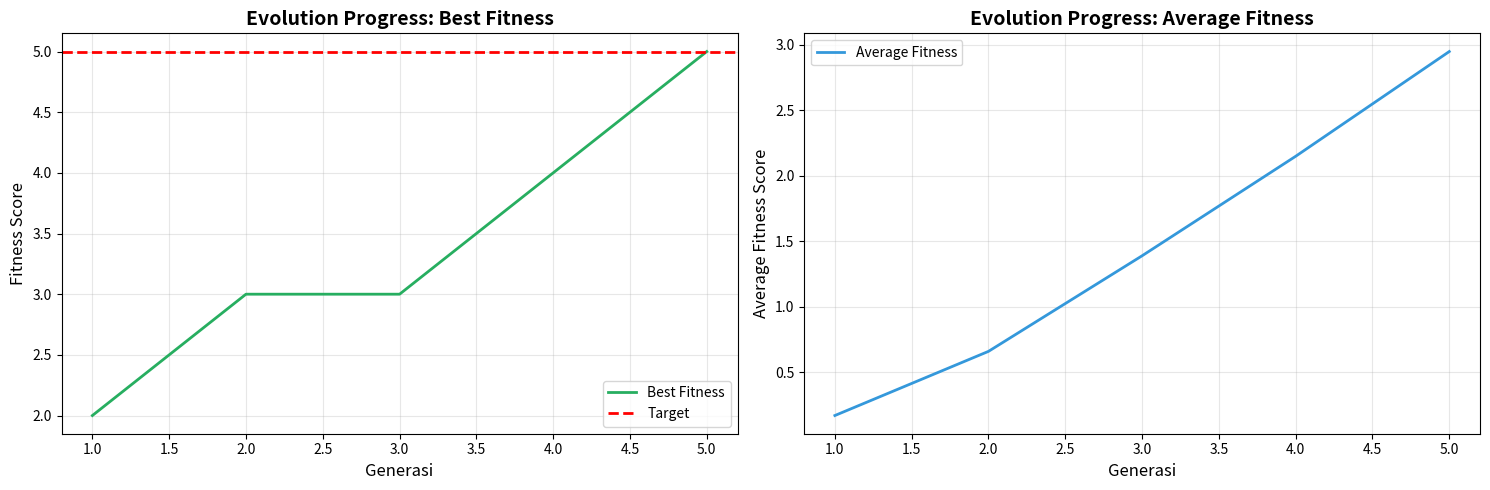

This figure's Python source: (Note: this script raises an exception after producing the figure.)
"""
PROJECT 03: TEBAK KATA RAHASIA MENGGUNAKAN GENETIC ALGORITHM
[redacted]
[redacted]
Tanggal: 17 September 2025
Deskripsi: GA untuk menebak string target melalui evolusi
Mata Kuliah : Soft Computing
Jurusan : Teknik Informatika
"""

import numpy as np
import matplotlib.pyplot as plt
import random
import string

class GeneticWordGuesser:
    """
    Genetic Algorithm untuk menebak kata rahasia
    
    Komponen GA:
    1. Population: Kumpulan kandidat solusi (string)
    2. Fitness: Seberapa mirip dengan target
    3. Selection: Pilih yang terbaik untuk reproduce
    4. Crossover: Kombinasi 2 parent
    5. Mutation: Perubahan acak untuk variasi
    """
    
    def __init__(self, target, population_size=100, mutation_rate=0.01):
        """
        Parameters:
        -----------
        target : str
            Kata yang ingin ditebak
        population_size : int
            Jumlah individu dalam populasi
        mutation_rate : float
            Probabilitas mutasi (0-1)
        """
        self.target = target.upper()
        self.target_length = len(self.target)
        self.population_size = population_size
        self.mutation_rate = mutation_rate
        
        # Karakter yang digunakan (A-Z + space)
        self.genes = string.ascii_uppercase + ' '
        
        # Inisialisasi populasi
        self.population = self.create_initial_population()
        
        # Tracking
        self.best_fitness_history = []
        self.avg_fitness_history = []
        self.generation_count = 0
    
    def create_initial_population(self):
        """Buat populasi awal dengan string random"""
        population = []
        for _ in range(self.population_size):
            individual = ''.join(random.choices(self.genes, k=self.target_length))
            population.append(individual)
        return population
    
    def calculate_fitness(self, individual):
        """
        Hitung fitness (kemiripan dengan target)
        
        Fitness = jumlah karakter yang benar
        
        Parameters:
        -----------
        individual : str
            String kandidat
            
        Returns:
        --------
        fitness : int
            Skor fitness (0 sampai target_length)
        """
        fitness = 0
        for i in range(self.target_length):
            if individual[i] == self.target[i]:
                fitness += 1
        return fitness
    
    def selection(self):
        """
        Tournament Selection: Pilih 2 individu terbaik dari 5 random
        
        Returns:
        --------
        parents : list
            2 parent terpilih
        """
        parents = []
        
        for _ in range(2):
            # Pilih 5 individu random
            tournament = random.sample(self.population, 5)
            
            # Pilih yang terbaik
            best = max(tournament, key=lambda x: self.calculate_fitness(x))
            parents.append(best)
        
        return parents
    
    def crossover(self, parent1, parent2):
        """
        Single-point crossover: Gabung gen dari 2 parent
        
        Example:
        Parent1: HELLO
        Parent2: WORLD
        Crossover point: 3
        Child: HEL + LD = HELLD
        
        Parameters:
        -----------
        parent1, parent2 : str
            Parent strings
            
        Returns:
        --------
        child : str
            Offspring
        """
        # Pilih crossover point random
        crossover_point = random.randint(1, self.target_length - 1)
        
        # Buat child dari kombinasi parent
        child = parent1[:crossover_point] + parent2[crossover_point:]
        
        return child
    
    def mutate(self, individual):
        """
        Mutasi: Ubah karakter random dengan probabilitas mutation_rate
        
        Parameters:
        -----------
        individual : str
            String yang akan dimutasi
            
        Returns:
        --------
        mutated : str
            String setelah mutasi
        """
        individual_list = list(individual)
        
        for i in range(self.target_length):
            # Mutasi dengan probabilitas mutation_rate
            if random.random() < self.mutation_rate:
                individual_list[i] = random.choice(self.genes)
        
        return ''.join(individual_list)
    
    def evolve(self):
        """Evolusi satu generasi"""
        
        # Hitung fitness semua individu
        fitness_scores = [self.calculate_fitness(ind) for ind in self.population]
        
        # Track statistics
        best_fitness = max(fitness_scores)
        avg_fitness = np.mean(fitness_scores)
        
        self.best_fitness_history.append(best_fitness)
        self.avg_fitness_history.append(avg_fitness)
        
        # Buat generasi baru
        new_population = []
        
        # Elitism: Keep best 2 individuals
        best_individuals = sorted(
            zip(self.population, fitness_scores), 
            key=lambda x: x[1], 
            reverse=True
        )[:2]
        new_population.extend([ind[0] for ind in best_individuals])
        
        # Buat offspring sampai populasi penuh
        while len(new_population) < self.population_size:
            # Selection
            parent1, parent2 = self.selection()
            
            # Crossover
            child = self.crossover(parent1, parent2)
            
            # Mutation
            child = self.mutate(child)
            
            new_population.append(child)
        
        self.population = new_population
        self.generation_count += 1
        
        return best_fitness, avg_fitness
    
    def get_best_individual(self):
        """Dapatkan individu terbaik"""
        fitness_scores = [self.calculate_fitness(ind) for ind in self.population]
        best_index = fitness_scores.index(max(fitness_scores))
        return self.population[best_index], fitness_scores[best_index]
    
    def run(self, max_generations=1000, print_every=50):
        """
        Jalankan GA sampai menemukan solusi atau max generations
        
        Parameters:
        -----------
        max_generations : int
            Maksimal generasi
        print_every : int
            Print progress setiap N generasi
        """
        
        print("=" * 70)
        print("🧬 GENETIC ALGORITHM: WORD GUESSING")
        print("=" * 70)
        print(f"Target: {self.target}")
        print(f"Population Size: {self.population_size}")
        print(f"Mutation Rate: {self.mutation_rate}")
        print(f"Max Generations: {max_generations}")
        print("=" * 70)
        print()
        
        print(f"{'Gen':<8} {'Best':<20} {'Fitness':<12} {'Avg Fitness':<15}")
        print("-" * 70)
        
        for generation in range(max_generations):
            # Evolusi
            best_fitness, avg_fitness = self.evolve()
            best_individual, _ = self.get_best_individual()
            
            # Print progress
            if (generation + 1) % print_every == 0 or best_fitness == self.target_length:
                print(f"{generation + 1:<8} {best_individual:<20} "
                      f"{best_fitness}/{self.target_length:<12} {avg_fitness:.2f}")
            
            # Check if solved
            if best_fitness == self.target_length:
                print("-" * 70)
                print(f"\n🎉 BERHASIL! Kata ditemukan di generasi {generation + 1}")
                print(f"   Solusi: {best_individual}")
                print(f"   Target: {self.target}")
                break
        else:
            print("\n⚠️ Mencapai maksimal generasi tanpa menemukan solusi sempurna")
            best_individual, best_fitness = self.get_best_individual()
            print(f"   Best solution: {best_individual} (fitness: {best_fitness}/{self.target_length})")
        
        print("\n" + "=" * 70)
        
        return best_individual
    
    def plot_evolution(self):
        """Plot progress evolusi"""
        
        fig, axes = plt.subplots(1, 2, figsize=(15, 5))
        
        generations = range(1, len(self.best_fitness_history) + 1)
        
        # Plot 1: Best Fitness
        axes[0].plot(generations, self.best_fitness_history, 
                    linewidth=2, color='#27ae60', label='Best Fitness')
        axes[0].axhline(y=self.target_length, color='r', linestyle='--', 
                       label='Target', linewidth=2)
        axes[0].set_xlabel('Generasi', fontsize=12)
        axes[0].set_ylabel('Fitness Score', fontsize=12)
        axes[0].set_title('Evolution Progress: Best Fitness', 
                         fontsize=14, fontweight='bold')
        axes[0].legend()
        axes[0].grid(True, alpha=0.3)
        
        # Plot 2: Average Fitness
        axes[1].plot(generations, self.avg_fitness_history, 
                    linewidth=2, color='#3498db', label='Average Fitness')
        axes[1].set_xlabel('Generasi', fontsize=12)
        axes[1].set_ylabel('Average Fitness Score', fontsize=12)
        axes[1].set_title('Evolution Progress: Average Fitness', 
                         fontsize=14, fontweight='bold')
        axes[1].legend()
        axes[1].grid(True, alpha=0.3)
        
        plt.tight_layout()
        plt.savefig('results/evolution_progress.png', dpi=300, bbox_inches='tight')
        plt.show()
        
        print("✅ Visualisasi evolusi berhasil disimpan!")


def main():
    """Fungsi utama"""
    
    # Test 1: Kata pendek
    print("\n🧪 TEST 1: Kata Pendek\n")
    ga1 = GeneticWordGuesser(
        target="HELLO",
        population_size=100,
        mutation_rate=0.01
    )
    solution1 = ga1.run(max_generations=500, print_every=25)
    ga1.plot_evolution()
    
    # Test 2: Kata lebih panjang
    print("\n\n🧪 TEST 2: Kata Lebih Panjang\n")
    ga2 = GeneticWordGuesser(
        target="SOFT COMPUTING",
        population_size=200,
        mutation_rate=0.01
    )
    solution2 = ga2.run(max_generations=1000, print_every=50)
    ga2.plot_evolution()
    
    # Test 3: Custom target
    print("\n\n🧪 TEST 3: Custom Target\n")
    custom_target = input("Masukkan kata target (huruf kapital + spasi): ").upper()
    
    if custom_target:
        ga3 = GeneticWordGuesser(
            target=custom_target,
            population_size=150,
            mutation_rate=0.01
        )
        solution3 = ga3.run(max_generations=1500, print_every=100)
        ga3.plot_evolution()
    
    print("\n✅ Semua test selesai!")


if __name__ == "__main__":
    main()
